Dataset: QA-Polyp (GitHub, AnishHota/Colonoscopy-QA). Classes: clear, blurry.

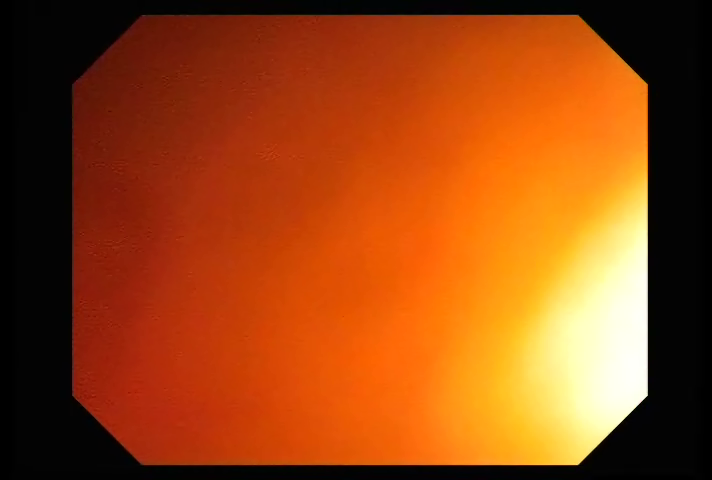
Label: blurry

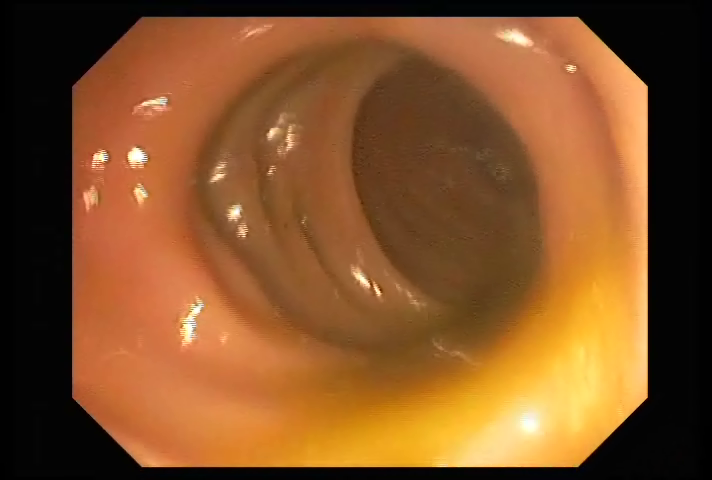
Label: clear

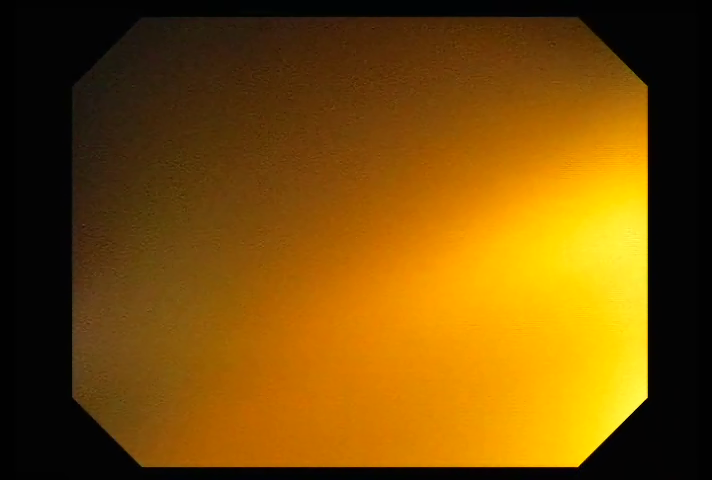
Label: blurry

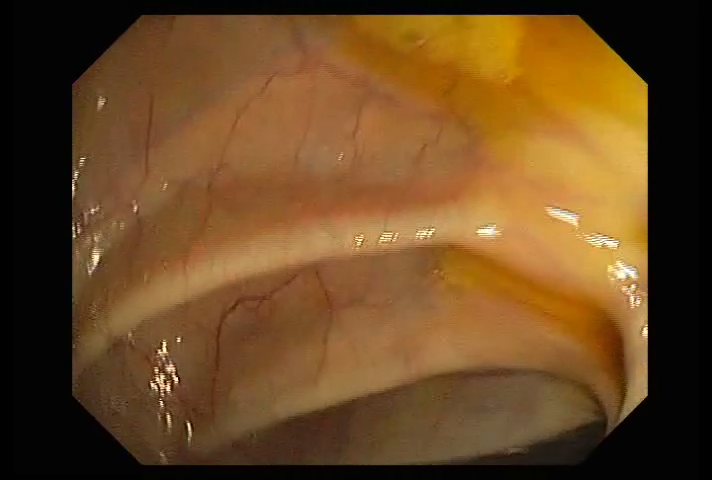
Label: clear

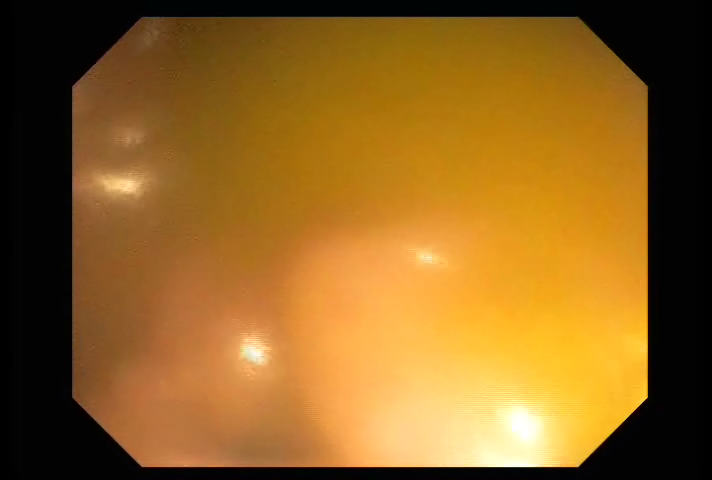
Label: blurry

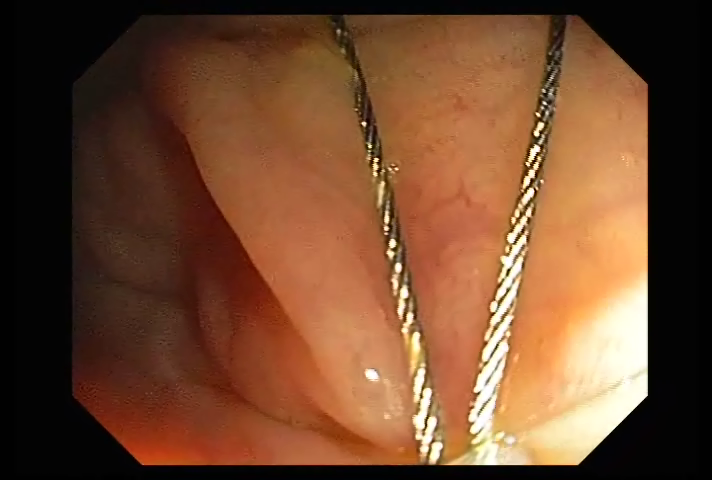
Label: clear
